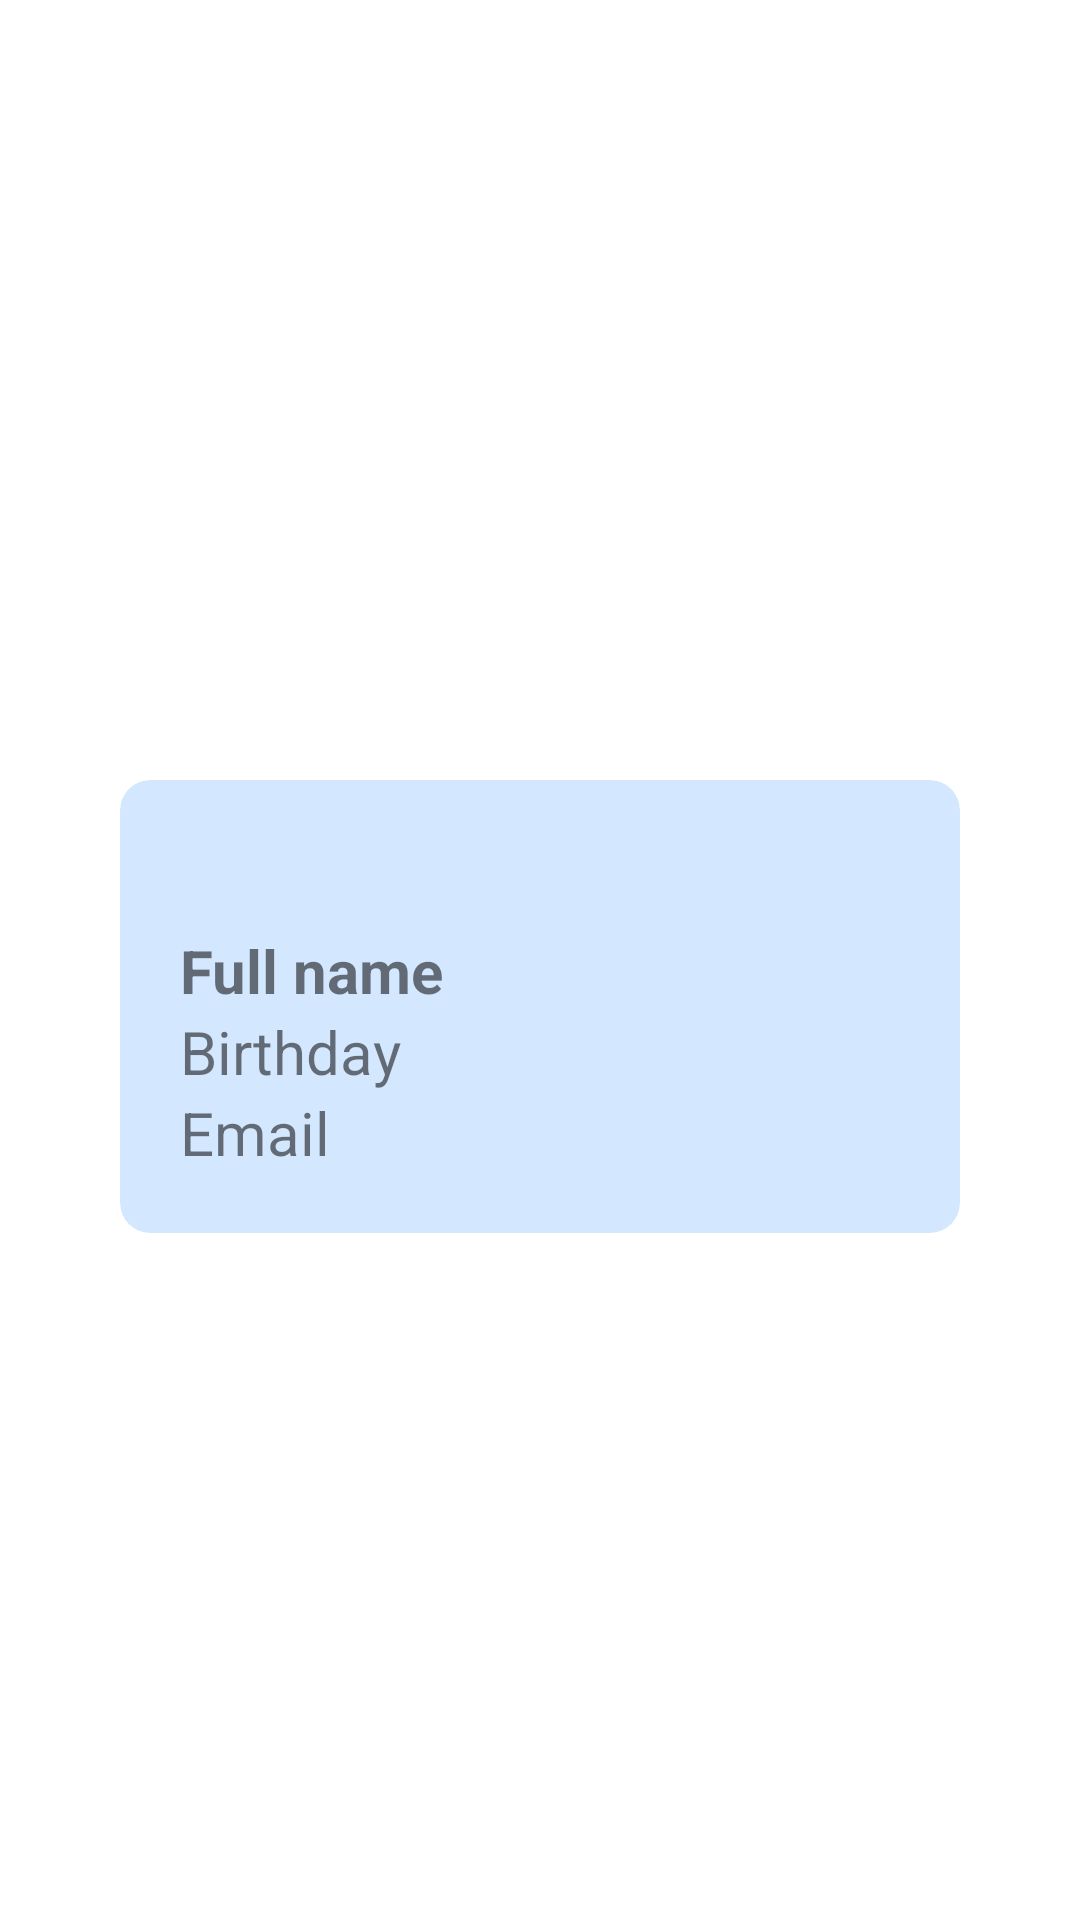

This screen was rendered from an Android layout file. Write that file and the resources it references.
<!-- AndroidManifest.xml: application theme Theme.Group2SW4 -->
<!-- res/layout/activity_profile.xml -->
<?xml version="1.0" encoding="utf-8"?>
<androidx.constraintlayout.widget.ConstraintLayout xmlns:android="http://schemas.android.com/apk/res/android"
    xmlns:app="http://schemas.android.com/apk/res-auto"
    xmlns:tools="http://schemas.android.com/tools"
    android:layout_width="match_parent"
    android:layout_height="match_parent"
    tools:context=".ProfileActivity">

    <androidx.cardview.widget.CardView
        android:layout_width="match_parent"
        android:layout_height="wrap_content"
        app:cardBackgroundColor="@color/blue"
        android:translationZ="10dp"
        app:cardElevation="0dp"
        app:cardCornerRadius="20dp"
        app:layout_constraintEnd_toEndOf="parent"
        app:layout_constraintStart_toStartOf="parent"
        app:layout_constraintTop_toTopOf="parent">
        <ImageView
            android:id="@+id/imageProfile"
            android:layout_width="match_parent"
            android:layout_height="wrap_content"
            android:alpha="0.3"
            android:scaleType="centerCrop"
            android:src="@drawable/exe" />
    </androidx.cardview.widget.CardView>

    <androidx.cardview.widget.CardView
        android:id="@+id/profileImageHolder"
        android:layout_width="wrap_content"
        android:layout_height="wrap_content"
        android:layout_marginTop="100dp"
        android:translationZ="10dp"
        app:cardCornerRadius="20dp"
        app:layout_constraintEnd_toEndOf="parent"
        app:layout_constraintStart_toStartOf="parent"
        app:layout_constraintTop_toTopOf="parent">

        <ImageView
            android:id="@+id/pictureImageView"
            android:layout_width="wrap_content"
            android:layout_height="wrap_content"
            android:src="@drawable/exe" />
    </androidx.cardview.widget.CardView>

    <androidx.cardview.widget.CardView
        android:layout_width="match_parent"
        android:layout_height="wrap_content"
        app:cardElevation="0dp"
        android:layout_marginHorizontal="40dp"
        android:layout_marginTop="160dp"
        android:backgroundTint="#D3E8FF"
        app:cardCornerRadius="10dp"
        app:layout_constraintTop_toTopOf="@+id/profileImageHolder">

        <LinearLayout
            android:layout_width="match_parent"
            android:layout_height="match_parent"
            android:layout_marginTop="50dp"
            android:orientation="vertical"
            android:paddingHorizontal="20dp">

            <TextView
                android:id="@+id/fullnameTextView"
                android:layout_width="wrap_content"
                android:layout_height="wrap_content"
                android:text="Full name"
                android:textSize="20dp"
                android:textStyle="bold" />

            <TextView
                android:id="@+id/birthdayTextView"
                android:layout_width="wrap_content"
                android:layout_height="wrap_content"
                android:text="Birthday"
                android:textSize="20dp" />

            <TextView
                android:id="@+id/emailTextView"
                android:layout_width="wrap_content"
                android:layout_height="wrap_content"
                android:layout_marginBottom="20dp"
                android:text="Email"
                android:textSize="20dp" />
        </LinearLayout>
    </androidx.cardview.widget.CardView>


</androidx.constraintlayout.widget.ConstraintLayout>
<!-- resources referenced by this layout -->
<resources>
  <color name="blue">#2282E9</color>
  <style name="Theme.Group2SW4" parent="Theme.MaterialComponents.DayNight.DarkActionBar">
          
          <item name="colorPrimary">@color/purple_500</item>
          <item name="colorPrimaryVariant">@color/purple_700</item>
          <item name="colorOnPrimary">@color/white</item>
          
          <item name="colorSecondary">@color/teal_200</item>
          <item name="colorSecondaryVariant">@color/teal_700</item>
          <item name="colorOnSecondary">@color/black</item>
          
          <item name="android:statusBarColor" tools:targetApi="l">?attr/colorPrimaryVariant</item>
          
      </style>
  <color name="purple_500">#2282E9</color>
  <color name="purple_700">#044F9F</color>
  <color name="white">#FFFFFFFF</color>
  <color name="teal_200">#FF03DAC5</color>
  <color name="teal_700">#FF018786</color>
  <color name="black">#FF000000</color>
</resources>
